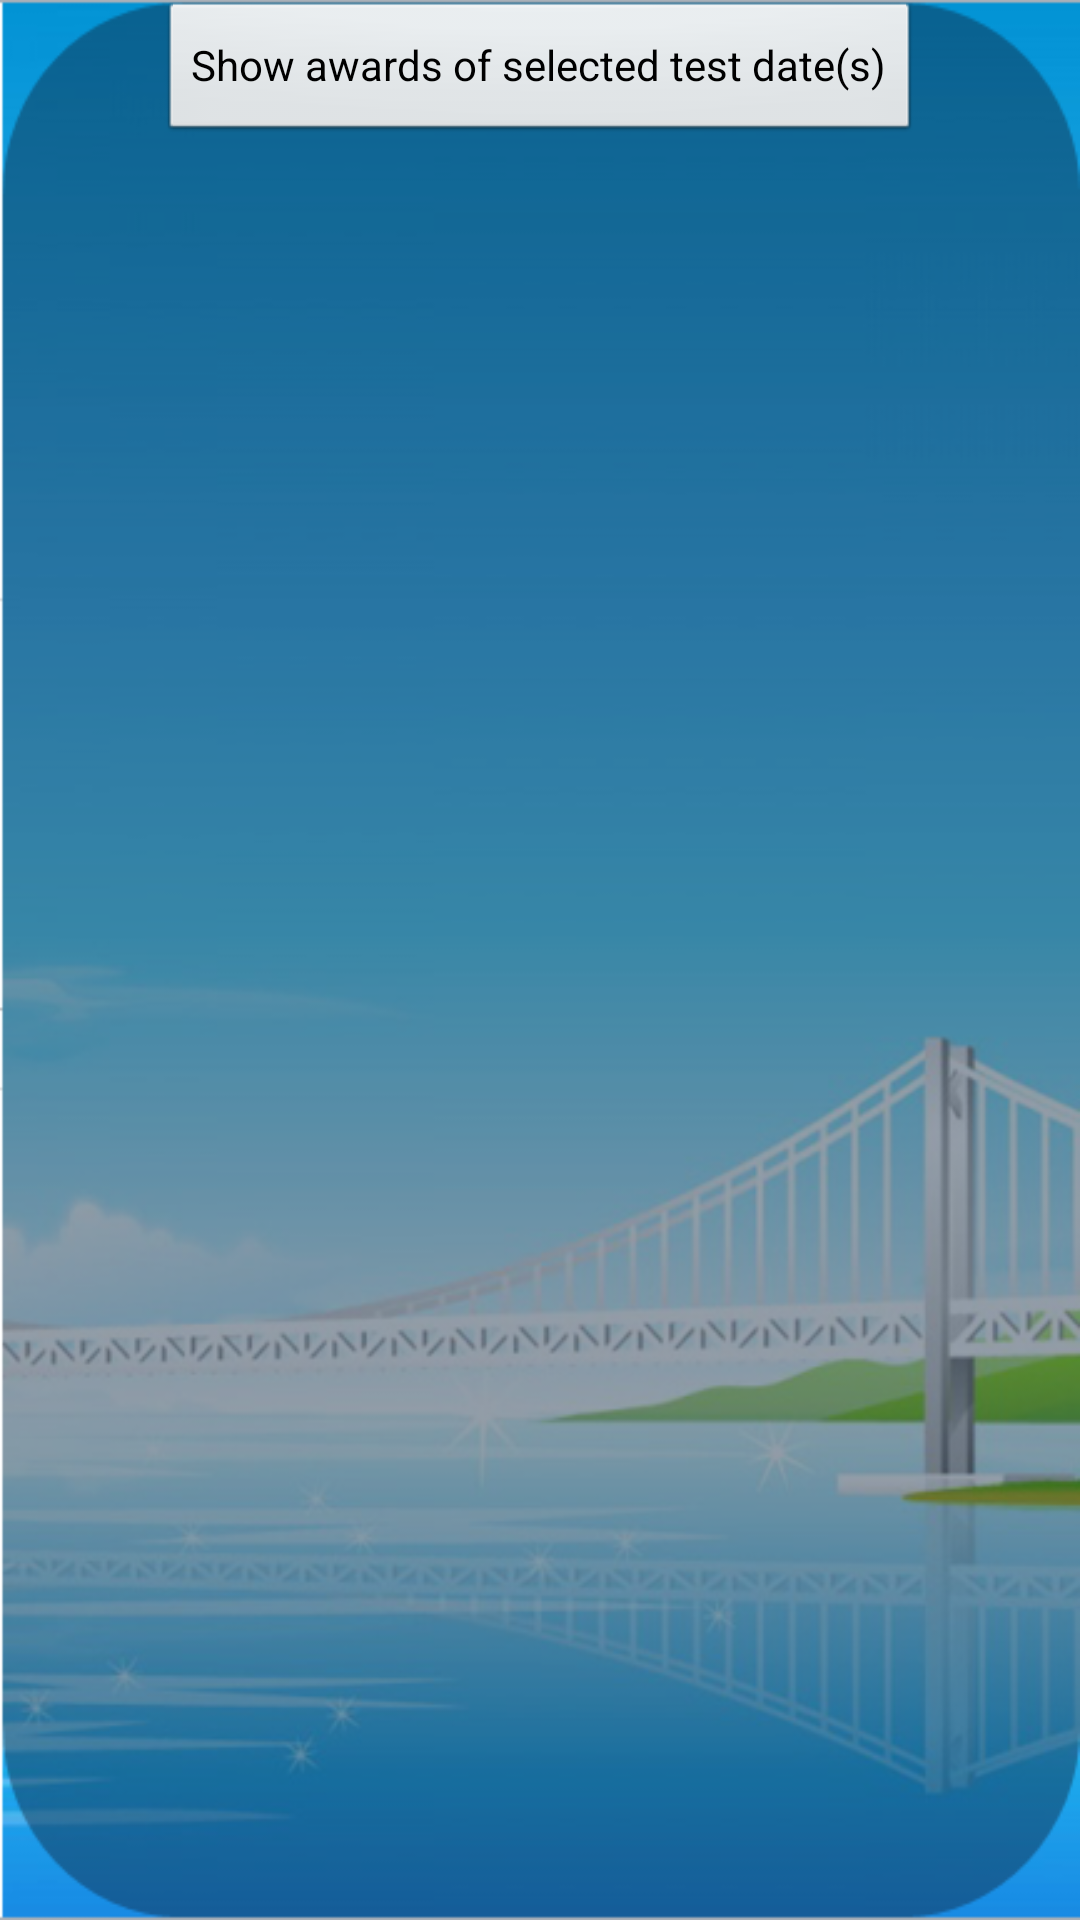

Reconstruct the res/layout file that produces this screen, plus the resources it refers to.
<!-- AndroidManifest.xml: application theme android:Theme.NoTitleBar -->
<!-- res/layout/yc_review_napfa_history_result2_layout.xml -->
<?xml version="1.0" encoding="utf-8"?>
<LinearLayout xmlns:android="http://schemas.android.com/apk/res/android"
    android:layout_width="match_parent"
    android:layout_height="match_parent"
    android:orientation="vertical" android:background="@drawable/bckgrd">
    
    
 	
 	
 	
 	<Button
 	        android:id="@+id/btnShowAwards"
 	        android:layout_width="wrap_content"
 	        android:layout_height="wrap_content"
 	        android:text="Show awards of selected test date(s)"
 	        android:layout_gravity="center" />

</LinearLayout>
<!-- resources referenced by this layout -->
<resources>
  <!-- drawable bckgrd: png bitmap (drawable, 174595 bytes) -->
</resources>
